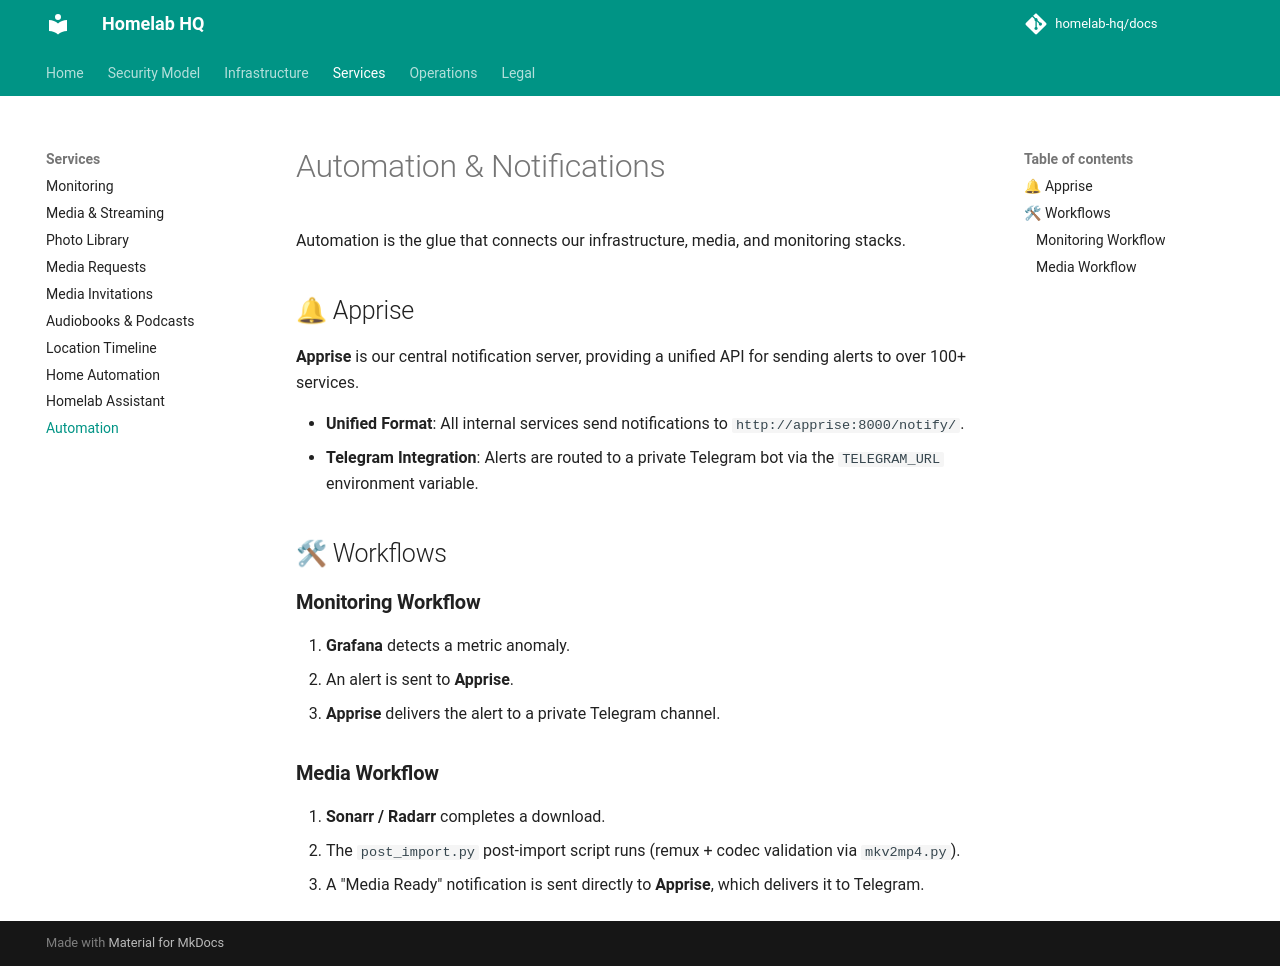

repository: homelab-hq/docs · page: services/automation/index.html · generator: mkdocs

# Automation & Notifications

Automation is the glue that connects our infrastructure, media, and monitoring stacks.

## 🔔 Apprise

**Apprise** is our central notification server, providing a unified API for sending alerts to over 100+ services.

- **Unified Format**: All internal services send notifications to `http://apprise:8000/notify/`.
- **Telegram Integration**: Alerts are routed to a private Telegram bot via the `TELEGRAM_URL` environment variable.

## 🛠 Workflows

### **Monitoring Workflow**
1.  **Grafana** detects a metric anomaly.
2.  An alert is sent to **Apprise**.
3.  **Apprise** delivers the alert to a private Telegram channel.

### **Media Workflow**
1.  **Sonarr / Radarr** completes a download.
2.  The `post_import.py` post-import script runs (remux + codec validation via `mkv2mp4.py`).
3.  A "Media Ready" notification is sent directly to **Apprise**, which delivers it to Telegram.
